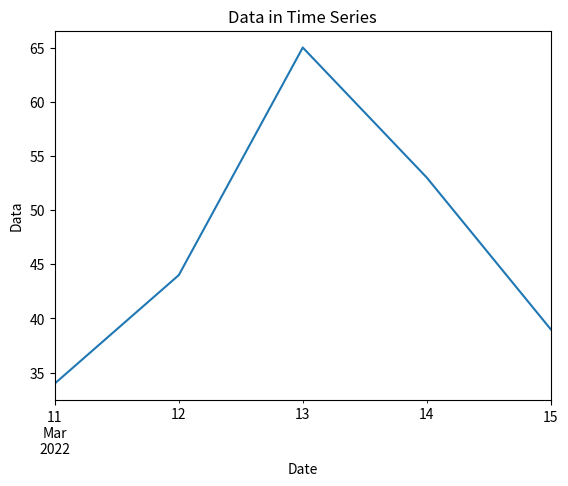

Recreate this plot in Python.
# ch4_69.py
import pandas as pd
import matplotlib.pyplot as plt

dates = pd.date_range('3/11/2022', '3/15/2022')
data = [34, 44, 65, 53, 39]
ts = pd.Series(data, index=dates)
ts.plot(title='Data in Time Series')
plt.xlabel("Date")
plt.ylabel("Data")
plt.show()








